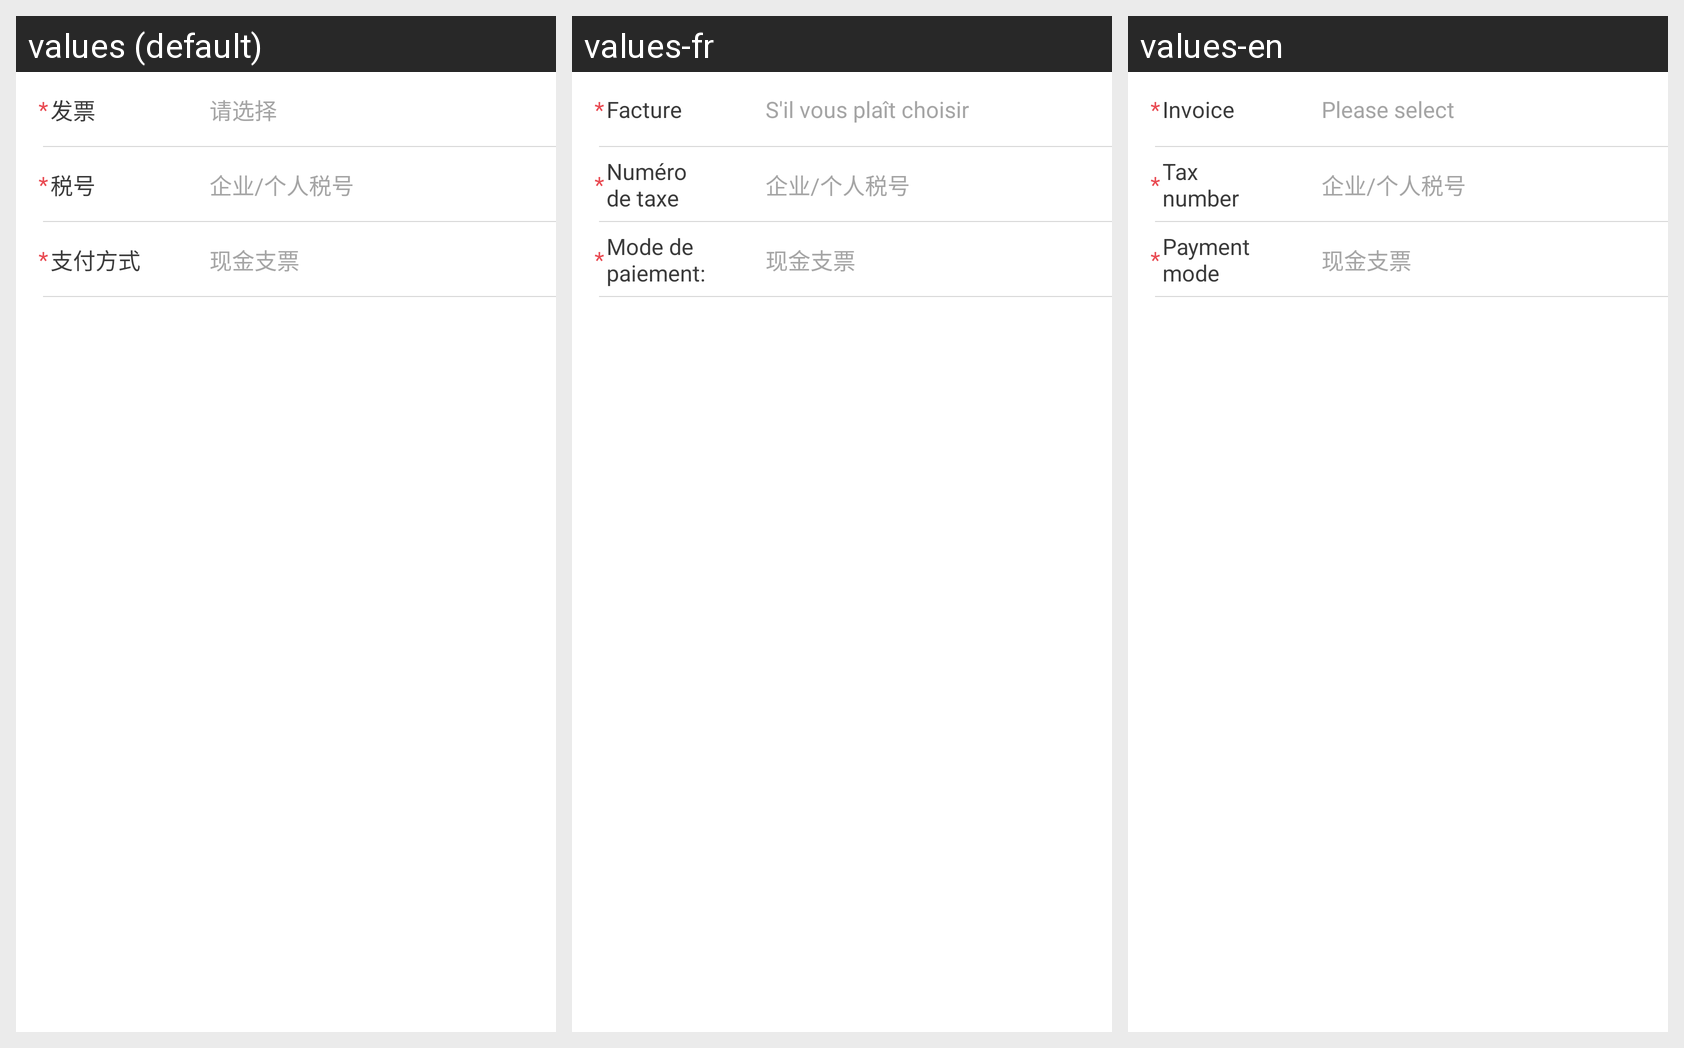

Strings drawn on this Android screen and how each of the app's shown locales translates them:
Android screen res/layout/holder_edit_adress_three.xml rendered under 3 locales, left to right: values (default), values-fr, values-en. Device: Nexus 5 (rendered at 1080×1920; each locale shown at half size, 540×960, under a caption strip naming it); theme transTheme.
Other locales in the repository, not shown: values-es, values-it, values-zh.
Strings drawn on this screen, with the default value and each locale's value (text and hints the layout hard-codes, and strings that could not be matched under every locale, appear in the picture but are not listed):

qxz
  values: 请选择
  values-fr: S'il vous plaît choisir
  values-en: Please select

fp
  values: 发票
  values-fr: Facture
  values-en: Invoice

sh
  values: 税号
  values-fr: Numéro de taxe
  values-en: Tax number

zffs
  values: 支付方式
  values-fr: Mode de paiement:
  values-en: Payment mode
